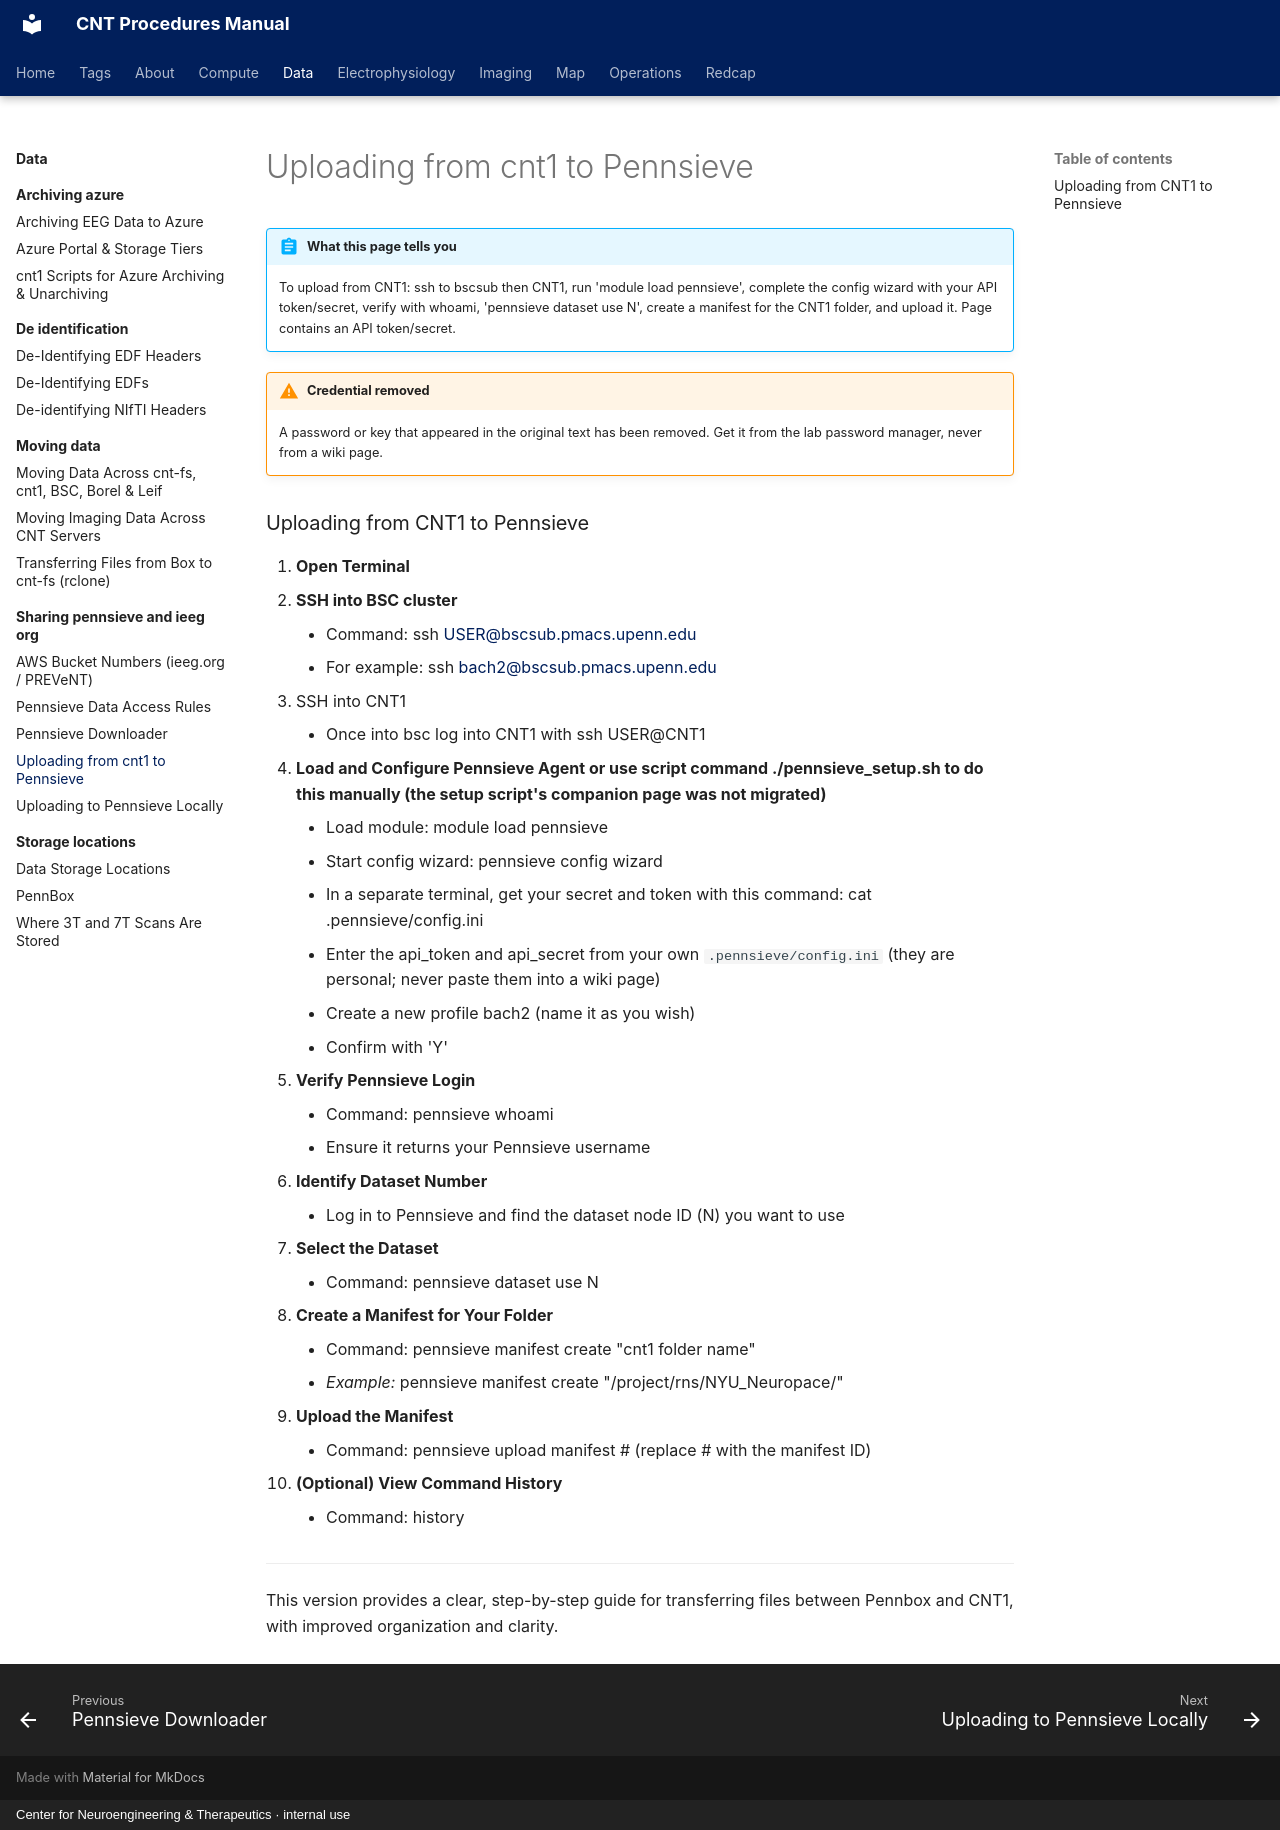

repository: penn-cnt/cnt-procedures · page: data/sharing-pennsieve-and-ieeg-org/uploading-from-cnt1-to-pennsieve/index.html · generator: mkdocs · copyright: Center for Neuroengineering & Therapeutics · internal use

---
title: "Uploading from cnt1 to Pennsieve"
stage: "Data Standardization & Integration"
roles: [data-rc, analyst, collaborator]
order: 3
---

# Uploading from cnt1 to Pennsieve

!!! abstract "What this page tells you"
    To upload from CNT1: ssh to bscsub then CNT1, run 'module load pennsieve', complete the config wizard with your API token/secret, verify with whoami, 'pennsieve dataset use N', create a manifest for the CNT1 folder, and upload it. Page contains an API token/secret.

!!! warning "Credential removed"
    A password or key that appeared in the original text has been removed. Get it from the lab password manager, never from a wiki page.

### Uploading from CNT1 to Pennsieve


1. **Open Terminal**
2. **SSH into BSC cluster**
    *   Command: ssh [USER@bscsub.pmacs.upenn.edu](mailto:USER@bscsub.pmacs.upenn.edu)
    *   For example: ssh [bach2@bscsub.pmacs.upenn.edu](mailto:bach2@bscsub.pmacs.upenn.edu)
3. SSH into CNT1
    *   Once into bsc log into CNT1 with ssh USER@CNT1
4. **Load and Configure Pennsieve Agent or use script command ./pennsieve\_setup.sh to do this manually (the setup script's companion page was not migrated)**
    *   Load module: module load pennsieve
    *   Start config wizard: pennsieve config wizard
    *   In a separate terminal, get your secret and token with this command: cat .pennsieve/config.ini
    *   Enter the api\_token and api\_secret from your own `.pennsieve/config.ini` (they are personal; never paste them into a wiki page)
    *   Create a new profile bach2 (name it as you wish)
    *   Confirm with 'Y'
5. **Verify Pennsieve Login**
    *   Command: pennsieve whoami
    *   Ensure it returns your Pennsieve username
6. **Identify Dataset Number**
    *   Log in to Pennsieve and find the dataset node ID (N) you want to use
7. **Select the Dataset**
    *   Command: pennsieve dataset use N
8. **Create a Manifest for Your Folder**
    *   Command: pennsieve manifest create "cnt1 folder name"
    *   _Example:_ pennsieve manifest create "/project/rns/NYU\_Neuropace/"
9. **Upload the Manifest**
    *   Command: pennsieve upload manifest # (replace # with the manifest ID)
10. **(Optional) View Command History**
    *   Command: history

* * *

This version provides a clear, step-by-step guide for transferring files between Pennbox and CNT1, with improved organization and clarity.
